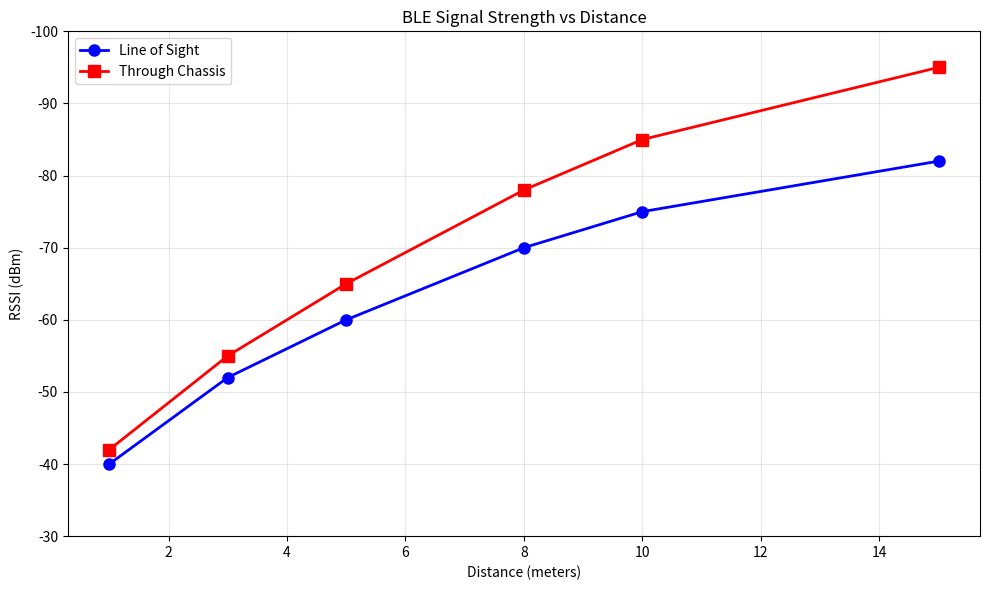

This figure's Python source:
import matplotlib.pyplot as plt

distances = [1, 3, 5, 8, 10, 15]
rssi_los = [-40, -52, -60, -70, -75, -82]
rssi_chassis = [-42, -55, -65, -78, -85, -95]

plt.figure(figsize=(10,6))
plt.plot(distances, rssi_los, 'bo-', linewidth=2, markersize=8, label='Line of Sight')
plt.plot(distances, rssi_chassis, 'rs-', linewidth=2, markersize=8, label='Through Chassis')
plt.xlabel('Distance (meters)')
plt.ylabel('RSSI (dBm)')
plt.title('BLE Signal Strength vs Distance')
plt.legend()
plt.grid(True, alpha=0.3)
plt.ylim(-100, -30)
plt.gca().invert_yaxis()
plt.tight_layout()
plt.savefig('ble_rssi_plot.png', dpi=300)
print('✅ Figure 4.11 Saved: ble_rssi_plot.png')
